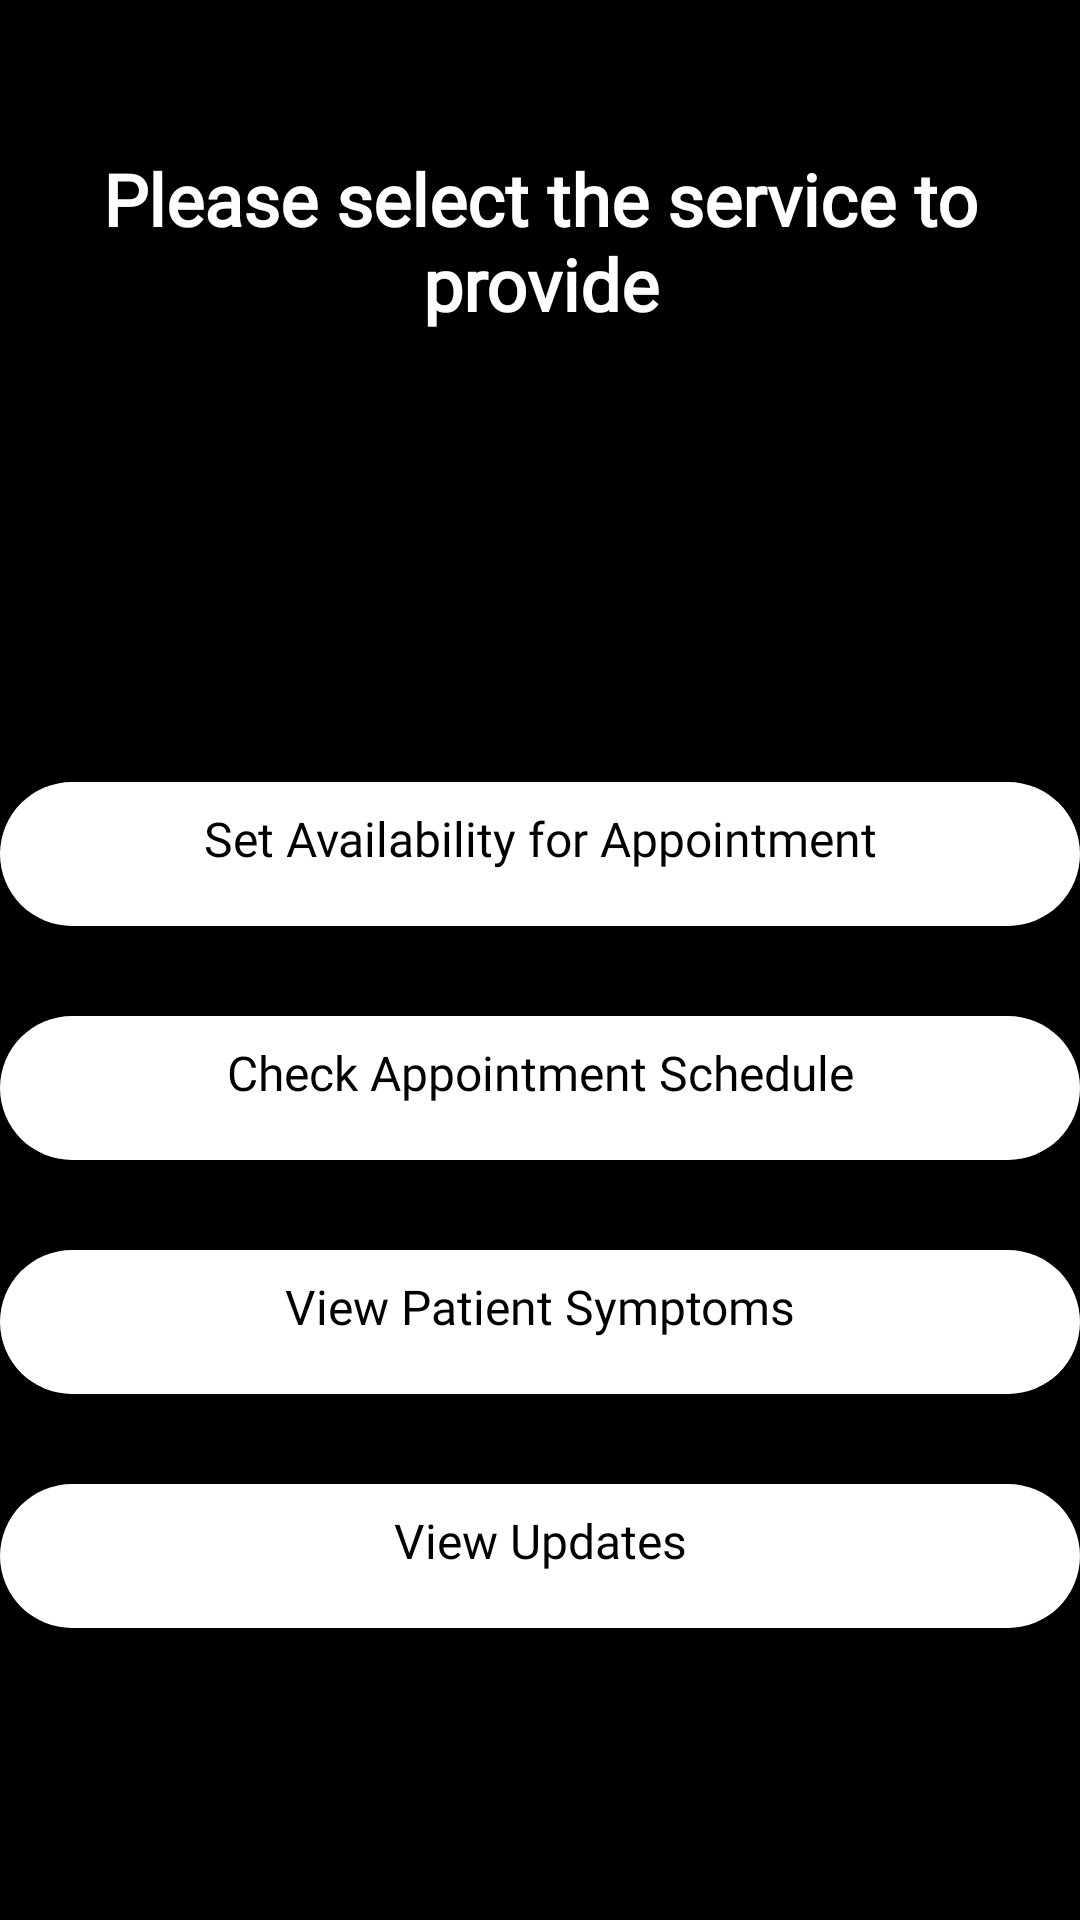

Reconstruct the res/layout file that produces this screen, plus the resources it refers to.
<!-- AndroidManifest.xml: application theme AppTheme.ActionBar -->
<!-- res/layout/activity_select_service.xml -->
<?xml version="1.0" encoding="utf-8"?>
<ScrollView xmlns:android="http://schemas.android.com/apk/res/android"
    xmlns:app="http://schemas.android.com/apk/res-auto"
    xmlns:tools="http://schemas.android.com/tools"
    android:layout_width="match_parent"
    android:layout_height="match_parent"
    android:background="@android:color/background_dark"
    android:orientation="vertical"
    tools:context=".Activities.PatientActivity.Services">

    <LinearLayout
        android:layout_width="match_parent"
        android:layout_height="match_parent"
        android:orientation="vertical">

        <TextView
            android:id="@+id/set_service_selection"
            android:layout_width="wrap_content"
            android:layout_height="wrap_content"
            android:layout_marginLeft="10dp"
            android:layout_marginRight="10dp"
            android:textAlignment="center"
            android:layout_gravity="center|center_horizontal"
            android:layout_marginTop="50dp"
            android:layout_weight="0"
            android:fontFamily="@font/aref_ruqaa_bold"
            android:text="Please select the service to provide"
            android:textColor="@android:color/background_light"
            android:textSize="24sp"
            android:textStyle="bold" />

        <Button
            android:id="@+id/set_available"
            android:layout_width="match_parent"
            android:layout_height="wrap_content"
            android:layout_gravity="center"
            android:layout_marginTop="150dp"
            android:layout_weight="0"
            android:background="@drawable/button_shape"
            android:ellipsize="none"
            android:fontFamily="@font/aref_ruqaa_bold"
            android:paddingLeft="20dp"
            android:paddingRight="20dp"
            android:paddingBottom="10dp"
            android:text="Set Availability for Appointment"
            android:textAllCaps="false"
            android:textColor="@android:color/background_dark"
            android:textSize="16sp" />

        <Button
            android:id="@+id/view_patient_appointment"
            android:layout_width="match_parent"
            android:layout_height="wrap_content"
            android:layout_gravity="center"
            android:layout_marginTop="30dp"
            android:layout_weight="0"
            android:fontFamily="@font/aref_ruqaa_bold"
            android:textColor="@android:color/background_dark"
            android:background="@drawable/button_shape"
            android:ellipsize="none"
            android:paddingLeft="20dp"
            android:paddingRight="20dp"
            android:paddingBottom="10dp"
            android:text="Check Appointment Schedule"
            android:textAllCaps="false"
            android:textSize="16sp" />

        <Button
            android:id="@+id/view_patient_symptoms"
            android:layout_width="match_parent"
            android:layout_height="wrap_content"
            android:layout_gravity="center"
            android:layout_marginTop="30dp"
            android:layout_weight="0"
            android:background="@drawable/button_shape"
            android:ellipsize="none"
            android:fontFamily="@font/aref_ruqaa_bold"
            android:paddingLeft="20dp"
            android:paddingRight="20dp"
            android:paddingBottom="10dp"
            android:text="View Patient Symptoms"
            android:textAllCaps="false"
            android:textColor="@android:color/background_dark"
            android:textSize="16sp" />

        <Button
            android:id="@+id/patient_update_btn"
            android:layout_width="match_parent"
            android:layout_height="wrap_content"
            android:layout_gravity="center"
            android:layout_marginTop="30dp"
            android:layout_weight="0"
            android:fontFamily="@font/aref_ruqaa_bold"
            android:textColor="@android:color/background_dark"
            android:background="@drawable/button_shape"
            android:ellipsize="none"
            android:paddingLeft="20dp"
            android:paddingRight="20dp"
            android:paddingBottom="10dp"
            android:text="View Updates"
            android:textAllCaps="false"
            android:textSize="16sp" />

        <Button
            android:id="@+id/send_patient_chats"
            android:layout_width="match_parent"
            android:layout_height="wrap_content"
            android:layout_gravity="center"
            android:layout_marginTop="30dp"
            android:layout_weight="0"
            android:background="@drawable/button_shape"
            android:ellipsize="none"
            android:fontFamily="@font/aref_ruqaa_bold"
            android:paddingLeft="20dp"
            android:paddingRight="20dp"
            android:paddingBottom="10dp"
            android:text="Chats"
            android:textAllCaps="false"
            android:textColor="@android:color/background_dark"
            android:textSize="16sp"
            android:visibility="gone"/>

    </LinearLayout>

</ScrollView>
<!-- resources referenced by this layout -->
<resources>
  <!-- drawable button_shape (drawable-v24) -->
  <?xml version="1.0" encoding="utf-8"?>
  <shape xmlns:android="http://schemas.android.com/apk/res/android">
      <corners
          android:bottomLeftRadius="120dp"
          android:bottomRightRadius="120dp"
          android:radius="60dp"
          android:topLeftRadius="120dp"
          android:topRightRadius="120dp" />
  
      <solid android:color="#ffffff"/>
  </shape>
  <style name="AppTheme.ActionBar" parent="Theme.AppCompat.Light.DarkActionBar">
      
          <item name="colorPrimary">@color/colorPrimary</item>
          <item name="colorPrimaryDark">@color/colorPrimaryDark</item>
          <item name="colorAccent">@color/colorAccent</item>
          <item name="font">@array/preloaded_fonts</item>
      </style>
  <color name="colorPrimary">#525357</color>
  <color name="colorPrimaryDark">#000000</color>
  <color name="colorAccent">#03DAC5</color>
</resources>
